Run: headless pygame with SDL's dummy video driver; simulated clock (each Clock.tick advances the game by its frame time, no real sleeping); random seed 0; keys injected as events and as key.get_pressed() state; no mouse input.
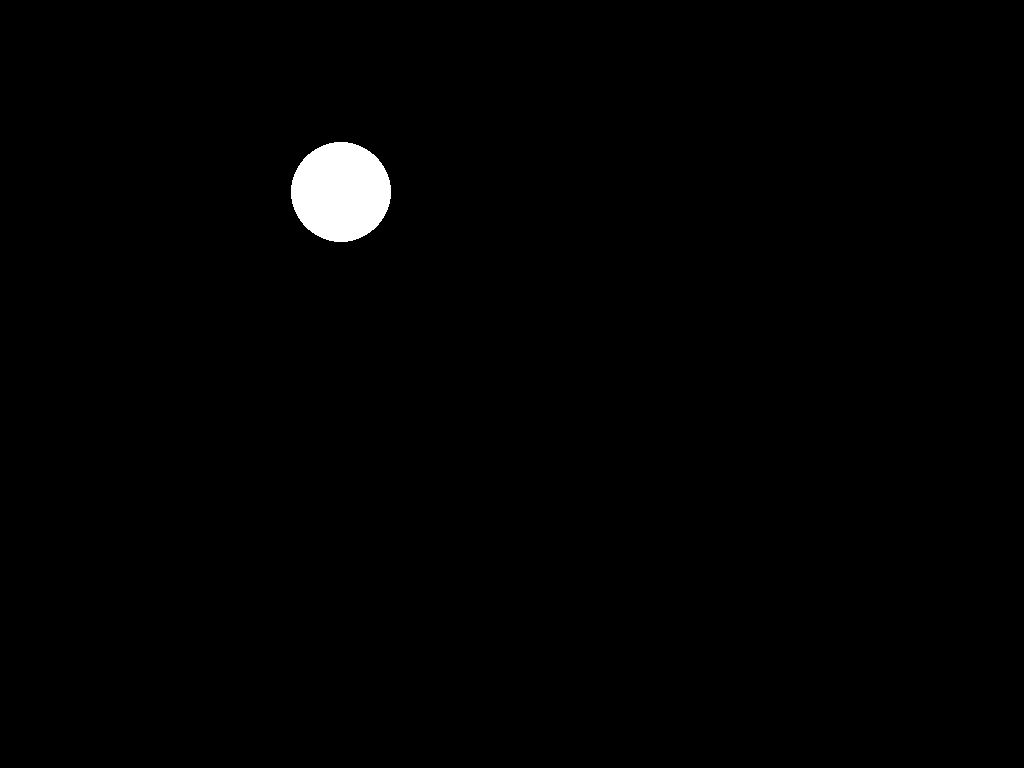
Frame 1 of 4 · flips 1–60 · no input
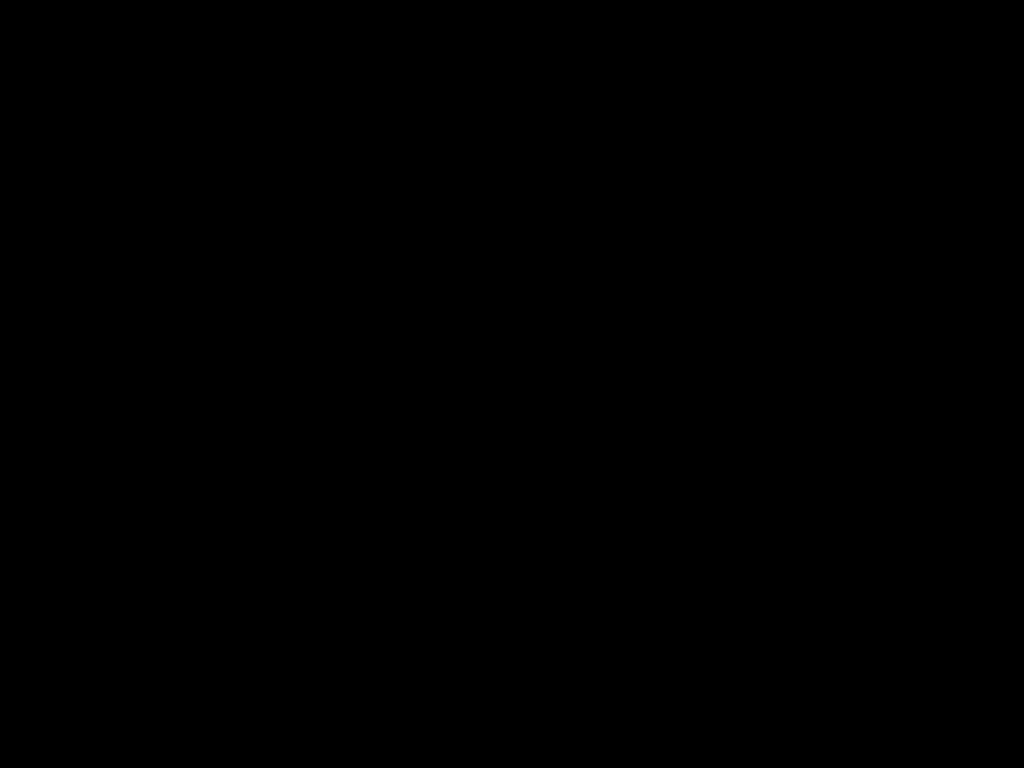
Frame 2 of 4 · flips 61–180 · tapped SPACE, RETURN · held RIGHT (→), D
Frame 3 of 4 · flips 181–300 · held DOWN (↓), S · screen unchanged from frame 2, image omitted
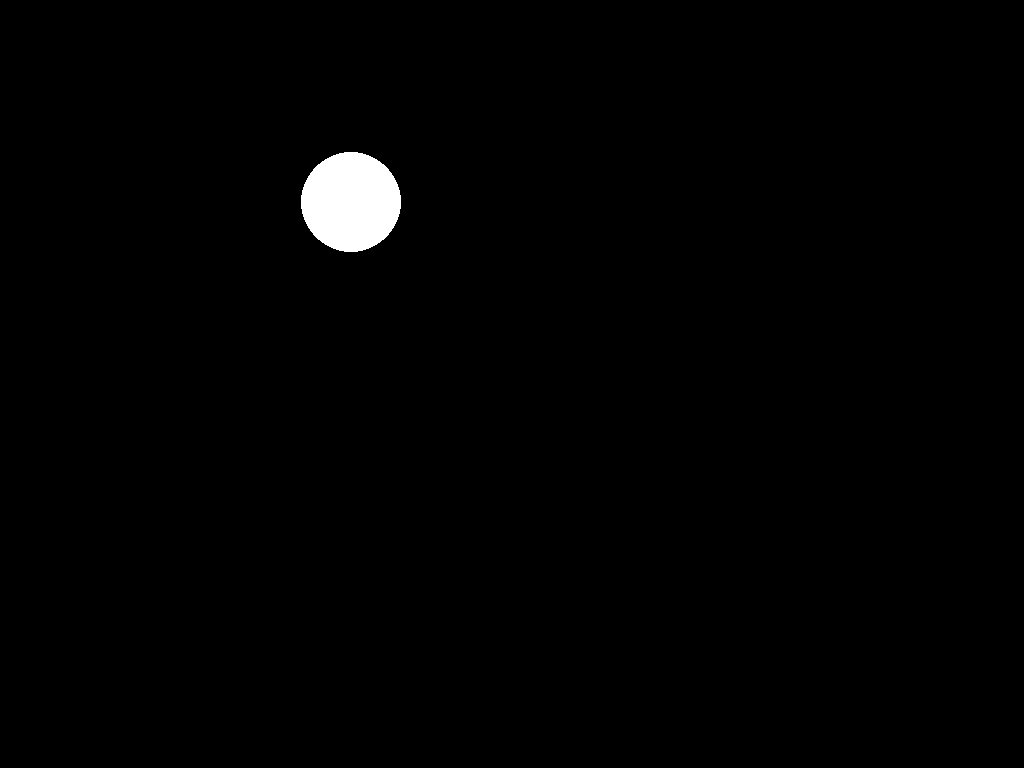
Frame 4 of 4 · flips 301–420 · held LEFT (←), A, UP (↑), W

The pygame program that drew these frames:



"""Тут находится отслеживание работы клавиш, а также вывод информации на экран с помощью модуля PyGame"""


import pygame
import sys
import time
import copy

'''Нижу находятся словари-расшифровщики'''


#  Подозреваю, что словарь с фигурами тут не нужен... Или нужно как-то это переработать.
#  Может только позиционирование прописать надо? Непонятно.
#  Вообще, можно вызывать функции!!! Это клево. Например, можно вызывать необходимую хрень, ...
#  Которая будет делать что мне надо.
figure_dict_for_n_back = {"triangle_up": "", "square": "",
                          "circle": "", "oval": "",
                          "prism": "", "triangle_down": ""}

color_dict_for_n_back = {"white": (255, 255, 255), "red": (255, 0, 0), "green": (0, 255, 0), "blue": (0, 0, 255),
                         "yellow": (225, 225, 0), "brown": (100, 50, 30), "black": (0, 0, 0), "orange": (255, 100, 25),
                         "beige": (237, 211, 156)}

dict_for_choose_color = {0: "white", 1: "red", 2: "green", 3: "blue", 4: "yellow",
                         5: "brown", 6: "black", 7: "orange", 8: "beige"}


"""Ниже находится функция 'игры' N-Back. Вывод картинки и регистрация нажатий."""
#  Необходимо сделать:
#      1) Вывод картинки.
#      2) Регистрацию нажатий в список и получение этого списка через return.
#      3) Реализовать как-то остслеживание времени? Вопрос.
#      4) Стоит подумать над тем, что именно опрокидывать в функцию.


def pict_and_react(time_for_showing):

    """Инициализируем pygame"""

    pygame.init()

    """Ниже будут переменные и созданные события"""

    #  Объявляем размер окна.
    screen = pygame.display.set_mode((0, 0), pygame.FULLSCREEN)

    #  Переменные.
    screen_info = pygame.display.get_window_size()
    length = screen_info[0]
    height = screen_info[1]

    # Тут логические переменные и переменные для скорости отрисовки.
    tick_rate = 30
    start_testing = False

    # Тут переменные связанные с временем.
    start_time = time.monotonic()
    end_time = copy.deepcopy(start_time)
    time_to_show = 1
    time_in_mill_sec = time_for_showing * 500

    # Тут переменные связанные с цветом
    color = 0

    #  Созданные события.
    clock = pygame.time.Clock()

    # Переменные связанные с позиционированием.
    circle_x = 0
    circle_y = 0
    circle_move_x = None
    circle_move_y = None
    position = [(length / 3) + circle_x, (height / 4) + circle_y]

    """Ниже будут функции"""

    #  Функция выхода из программы.
    def quit_func():
        pygame.quit()
        sys.exit()

    #  Функция смены картинки.
    def change_stimulus(position_in_func, sec_position_in_func):
        pygame.draw.circle(screen, color_dict_for_n_back['black'],
                           sec_position_in_func, 50)
        pygame.draw.circle(screen, color_dict_for_n_back['white'],
                           position_in_func, 50)

    """Ниже находится цикл для обработки событий"""

    while True:

        start_time = time.monotonic()

        if start_time > end_time + time_to_show:
            end_time = copy.deepcopy(start_time)
            pygame.draw.circle(screen, color_dict_for_n_back[dict_for_choose_color[color]],
                               [(length / 2), (height / 2)], 60)
            color += 1
            if color == 8:
                color = 0

        if circle_move_x is True:
            circle_x -= 10
        if circle_move_x is False:
            circle_x += 10
        if circle_move_y is True:
            circle_y -= 10
        if circle_move_y is False:
            circle_y += 10

        for event in pygame.event.get():

            if event.type == pygame.QUIT:
                quit_func()

            if event.type == pygame.KEYDOWN:
                if event.key == pygame.K_ESCAPE:
                    quit_func()

                if event.key == pygame.K_DOWN:
                    circle_move_y = False
                if event.key == pygame.K_UP:
                    circle_move_y = True
                if event.key == pygame.K_LEFT:
                    circle_move_x = True
                if event.key == pygame.K_RIGHT:
                    circle_move_x = False

            if event.type == pygame.KEYUP:
                if event.key == pygame.K_DOWN:
                    circle_move_y = None
                if event.key == pygame.K_UP:
                    circle_move_y = None
                if event.key == pygame.K_LEFT:
                    circle_move_x = None
                if event.key == pygame.K_RIGHT:
                    circle_move_x = None

        sec_position = copy.deepcopy(position)
        position = [(length / 3) + circle_x, (height / 4) + circle_y]
        change_stimulus(position, sec_position)

        pygame.display.update()
        clock.tick(tick_rate)

    """Возвращаем информацию"""

    return None


pict_and_react(1)
